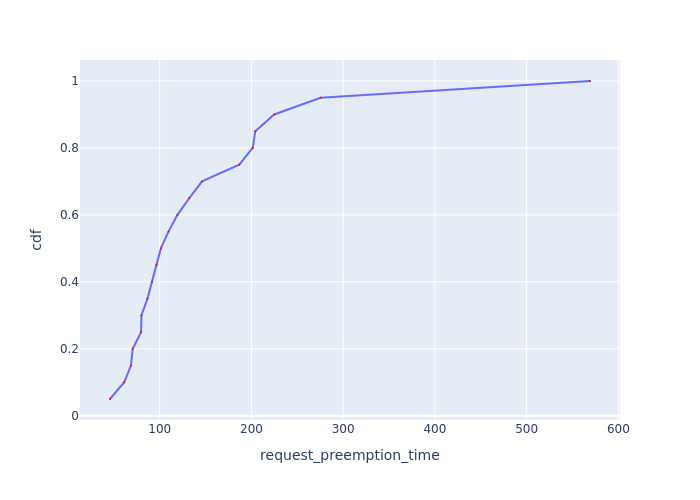

Source data for this figure (header and first rows):
Request Id, request_preemption_time, cdf
0_4, 45.79, 0.05
0_15, 61.31, 0.1
0_12, 68.58, 0.15
0_17, 70.55, 0.2
0_16, 79.69, 0.25
0_8, 80.03, 0.3
0_18, 86.63, 0.35
0_3, 91.51, 0.4
0_19, 96.52, 0.45
0_13, 101.3, 0.5
0_11, 109.5, 0.55
0_2, 119.3, 0.6
0_9, 132.2, 0.65
0_10, 146.1, 0.7
0_5, 186.7, 0.75
0_1, 201.4, 0.8
0_6, 204.2, 0.85
0_14, 224.8, 0.9
0_0, 275.3, 0.95
0_7, 569.1, 1.0
